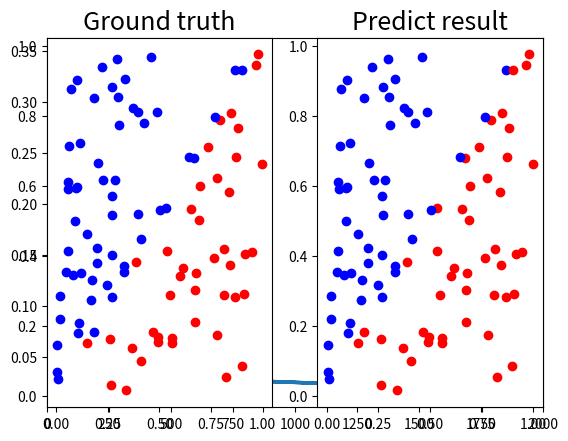

Python code for this plot:
import numpy as np
import matplotlib.pyplot as plt

def generate_linear(n=100):
  import numpy as np
  pts = np.random.uniform(0, 1, (n, 2))
  inputs = []
  labels = []
  for pt in pts:
    inputs.append([pt[0], pt[1]])
    distance = (pt[0]-pt[1])/1.414
    if pt[0] > pt[1]:
      labels.append(0)
    else:
      labels.append(1)
  return np.array(inputs), np.array(labels).reshape(n, 1)

def generate_XOR_easy():
  inputs = []
  labels = []
  
  for i in range(11):
    inputs.append([0.1*i, 0.1*i])
    labels.append(0)
  
    if 0.1*i == 0.5:
      continue
  
    inputs.append([0.1*i, 1-0.1*i])
    labels.append(1)
  return np.array(inputs), np.array(labels).reshape(21, 1)

class Layer:
  def __init__(self, this_neurons, next_neurons) -> None:
    def weight_init(this_neurons, next_neurons):
      return np.random.randn(this_neurons, next_neurons)

    self.inputs = np.zeros((next_neurons,))
    self.outputs = np.zeros((next_neurons,))
    self.weights = weight_init(this_neurons, next_neurons)
    self.gradients = np.array([])

class NeuralNetwork:
  def __init__(self, layersDefinition, activation='sigmoid', learningRate=0.1) -> None:
    # initialize
    def layer_init():
      layers = []
      for i in range(len(layersDefinition)-1):
        layers.append(Layer(layersDefinition[i], layersDefinition[i+1]))
      return layers

    self.x = np.array([])
    self.layers = layer_init()
    self.num_of_layers = len(self.layers)
    self.learning_rate = learningRate
    self.epoch = 0
    self.trainLoss = []
    self.trainAccuracy = []
    match activation:
      case 'sigmoid':
        self.activation = self.sigmoid
        self.deriv = self.derivative_sigmoid
      case _:
        self.activation = lambda x: x
        self.deriv = lambda x: 0

  # back propagation
  def forward_pass(self, x):
    for i in range(self.num_of_layers):
      if i == 0:
        self.layers[i].inputs = x.dot(self.layers[i].weights)
      else:
        self.layers[i].inputs = self.layers[i-1].outputs.dot(self.layers[i].weights)
      self.layers[i].outputs = self.activation(self.layers[i].inputs)
      # print('layer[{}].outputs = {}'.format(i, self.layers[i].outputs))
    return self.layers[-1].outputs

  def backward_pass(self, error):
    delta = np.array(error * self.deriv(self.layers[-1].outputs))
    for i in range(self.num_of_layers-1, -1, -1):
      if i == self.num_of_layers-1:
        self.layers[i].gradients = delta
      else:
        delta = self.layers[i+1].gradients.dot(self.layers[i+1].weights.T)
        delta = delta * self.deriv(self.layers[i].outputs)
        self.layers[i].gradients = delta

  def update(self):
    for i in range(self.num_of_layers):
      if i == 0:
        self.layers[i].weights -= self.learning_rate * self.x.T.dot(self.layers[i].gradients)
      else:
        self.layers[i].weights -= self.learning_rate * self.layers[i-1].outputs.T.dot(self.layers[i].gradients)

  def train(self , x, yhat, epoch=10):
    self.x = np.array(x)
    self.epoch = epoch
    for i in range(epoch):
      y = self.forward_pass(x)
      l = self.mse(y, yhat)
      error = y-yhat
      self.backward_pass(error)
      self.update()
      print('epoch {:4d}\tloss : {}'.format(i, l))
      # print('epoch {:4d}\ty : {}\tloss : {}'.format(i, y, l))
      acc = self.accuracy(y, yhat)
      self.trainLoss.append(l)
      self.trainAccuracy.append(acc)

  # testing
  def test(self, x, yhat):
    pred_y = self.forward_pass(x)
    acc = self.accuracy(pred_y, yhat)
    l = self.mse(pred_y, yhat)
    for i in range(len(pred_y)):
      print('| Iter{:2d} | Ground truth: {:1.1f} | prediction: {:.5f} |'.format(i, yhat.flatten()[i], pred_y.flatten()[i]))
    print('loss={:.5f} accuracy={:3.2f}%'.format(l, acc*100))
    return pred_y

  # activation function
  def sigmoid(self, x):
    return 1.0/(1.0 + np.exp(-x))
  def derivative_sigmoid(self, x):
    return np.multiply(x, 1.0-x)

  # loss function
  def mse(self, y, yhat):
    return ((y - yhat)**2).mean()

  # accuracy function
  def accuracy(self, pred_y, yhat):
    if len(pred_y) != len(yhat):
      return 'error!'
    for i in range(len(pred_y)):
      pred_y[i] = 1.0 if pred_y[i] > 0.5 else 0.0
    return (pred_y == yhat).sum()/len(pred_y)

  # show result
  def plot(self, attr):
    plt.plot(attr)
    plt.xlim(0, self.epoch)
    plt.show()

  def show_result(self, x, y, pred_y):
    plt.subplot(1, 2, 1)
    plt.title('Ground truth', fontsize=18)
    for i in range(x.shape[0]):
      if y[i] == 0:
        plt.plot(x[i][0], x[i][1], 'ro')
      else:
        plt.plot(x[i][0], x[i][1], 'bo')

    plt.subplot(1, 2, 2)
    plt.title('Predict result', fontsize=18)
    for i in range(x.shape[0]):
      if pred_y[i] == 0:
        plt.plot(x[i][0], x[i][1], 'ro')
      else:
        plt.plot(x[i][0], x[i][1], 'bo')
    plt.show()

if __name__ == '__main__':
  # x, yhat = generate_XOR_easy()
  x, yhat = generate_linear(n=100)

  myNN = NeuralNetwork([2,3,3,1], 'sigmoid', 0.5)
  myNN.train(x, yhat, 2000)
  myNN.plot(myNN.trainLoss)
  pred_y = myNN.test(x, yhat)
  myNN.show_result(x, yhat, pred_y)
  